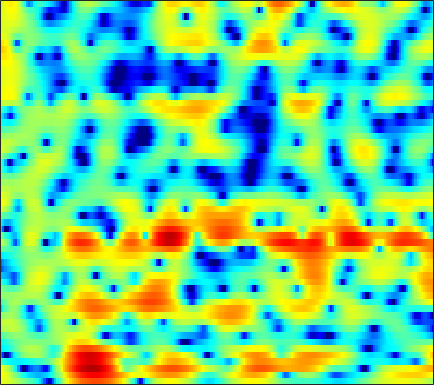

Source data for this figure (header and first rows):
3.7331, 3.6194, 3.405, 3.1058, 2.858, 2.4806, 2.0684, 1.7419, 1.2759, 0.7918, 0.26283, -0.15982, -0.76268, -1.4278, -1.9803, -2.8044, -3.7956, -4.6696, -6.1051, -8.0336, -10.763, -13.603, -17.803, -14.685
4.827, 4.392, 3.719, 2.947, 2.307, 1.376, 0.3626, -0.4367, -1.525, -2.617, -3.67, -4.415, -5.309, -6.065, -6.538, -7.02, -7.358, -7.489, -7.505, -7.296, -6.847, -6.344, -5.456, -4.35
4.551, 3.827, 2.745, 1.491, 0.4155, -1.26, -3.296, -5.171, -8.387, -13.13, -20.91, -22.01, -15.5, -11.99, -10.51, -9.439, -9.151, -9.373, -10.34, -11.97, -13.77, -13.65, -10.61, -6.879
-2.243, -3.034, -3.932, -4.576, -4.893, -5.131, -5.234, -5.277, -5.304, -5.258, -5.11, -4.913, -4.595, -4.235, -3.95, -3.55, -3.175, -2.939, -2.646, -2.377, -2.055, -1.729, -1.148, -0.3763
-9.101, -12.23, -18.22, -16.56, -12.08, -8.074, -5.398, -3.903, -2.387, -1.228, -0.3449, 0.1574, 0.6825, 1.044, 1.247, 1.414, 1.427, 1.322, 1.019, 0.4996, -0.2389, -0.9178, -1.951, -2.941
-5.535, -5.198, -4.694, -4.067, -3.487, -2.655, -1.786, -1.153, -0.3823, 0.278, 0.8464, 1.196, 1.562, 1.8, 1.894, 1.899, 1.743, 1.52, 1.108, 0.5448, -0.1873, -0.869, -1.96, -3.117
-5.021, -4.308, -3.47, -2.75, -2.261, -1.678, -1.168, -0.8439, -0.473, -0.1808, 0.03204, 0.1366, 0.2225, 0.2427, 0.2321, 0.1794, 0.08693, 0.01703, -0.05012, -0.1091, -0.1511, -0.1672, -0.1441, -0.0317
-2.21, -1.621, -0.9533, -0.4109, -0.09613, 0.2268, 0.4306, 0.5057, 0.5097, 0.3936, 0.1772, -0.05271, -0.4401, -0.8849, -1.234, -1.673, -1.994, -2.12, -2.113, -1.912, -1.53, -1.166, -0.604, -0.007634
1.11, 1.495, 1.886, 2.157, 2.275, 2.31, 2.207, 2.029, 1.674, 1.146, 0.4317, -0.2472, -1.366, -2.796, -4.122, -6.319, -9.009, -11, -11.38, -8.793, -5.92, -4.115, -2.185, -0.7301
2.128, 2.318, 2.496, 2.578, 2.561, 2.422, 2.123, 1.785, 1.188, 0.3998, -0.5348, -1.315, -2.486, -3.782, -4.859, -6.381, -7.835, -8.531, -8.337, -6.912, -4.916, -3.396, -1.633, -0.2688
0.1338, 0.4453, 0.8478, 1.141, 1.26, 1.206, 0.8829, 0.4256, -0.451, -1.663, -3.21, -4.533, -6.32, -7.543, -7.769, -7.176, -6.052, -5.115, -3.896, -2.728, -1.524, -0.6607, 0.35, 1.187
-6.421, -4.095, -1.863, -0.4341, 0.2394, 0.6926, 0.69, 0.3968, -0.3899, -1.706, -3.689, -5.707, -9.285, -12.96, -12.43, -8.617, -5.507, -3.793, -2.106, -0.8285, 0.1508, 0.7093, 1.255, 1.666
-2.842, -1.88, -0.6851, 0.2837, 0.8197, 1.284, 1.491, 1.487, 1.287, 0.9198, 0.4342, 0.04482, -0.4146, -0.6541, -0.6654, -0.4569, -0.1031, 0.1978, 0.5077, 0.6909, 0.6416, 0.4047, -0.1124, -0.7933
0.5045, 0.4607, 0.5012, 0.5907, 0.6811, 0.8251, 0.9588, 1.068, 1.21, 1.348, 1.484, 1.575, 1.676, 1.781, 1.846, 1.889, 1.853, 1.756, 1.492, 1.018, 0.2406, -0.5537, -1.983, -4.065
-0.173, -0.5673, -1.055, -1.491, -1.757, -1.944, -1.859, -1.59, -1.02, -0.3014, 0.4647, 1.021, 1.676, 2.203, 2.506, 2.769, 2.857, 2.801, 2.551, 2.062, 1.376, 0.7205, -0.3861, -1.713
-2.785, -3.436, -4.561, -6.102, -7.605, -9.988, -11.22, -9.956, -6.8, -3.876, -1.577, -0.2025, 1.271, 2.377, 3.003, 3.595, 3.944, 4.045, 3.984, 3.713, 3.224, 2.692, 1.81, 0.74
-7.169, -7.143, -7.473, -8.283, -9.222, -10.74, -11.31, -10.19, -7.416, -4.625, -2.292, -0.8528, 0.6914, 1.89, 2.593, 3.298, 3.757, 3.96, 4.046, 3.94, 3.614, 3.246, 2.606, 1.728
-11.45, -10.01, -8.643, -7.688, -7.122, -6.433, -5.673, -4.984, -3.922, -2.773, -1.625, -0.803, 0.1735, 0.9972, 1.518, 2.068, 2.456, 2.653, 2.789, 2.785, 2.664, 2.514, 2.214, 1.8
-9.961, -8.782, -7.444, -6.356, -5.652, -4.796, -4.003, -3.424, -2.659, -1.906, -1.193, -0.6947, -0.08217, 0.4377, 0.7549, 1.082, 1.309, 1.411, 1.478, 1.484, 1.478, 1.453, 1.389, 1.377
-5.524, -5.071, -4.54, -4.069, -3.739, -3.29, -2.818, -2.434, -1.894, -1.316, -0.732, -0.343, 0.09791, 0.4379, 0.5817, 0.655, 0.5914, 0.4691, 0.2516, 0.03142, -0.1319, -0.2033, -0.1115, 0.1465
-0.8246, -1.093, -1.53, -2.004, -2.361, -2.77, -2.899, -2.716, -2.098, -1.208, -0.2674, 0.3809, 1.028, 1.373, 1.423, 1.168, 0.5431, -0.1616, -1.335, -2.613, -3.674, -3.981, -3.633, -2.912
2.578, 1.637, 0.1921, -1.603, -3.291, -6.371, -10.36, -11.39, -7.06, -2.996, -0.1691, 1.329, 2.689, 3.352, 3.47, 3.07, 1.946, 0.5628, -2.362, -7.3, -18.56, -20.5, -10.3, -7.733
0.1844, -1.26, -3.031, -4.521, -5.497, -6.684, -7.392, -7.06, -5.007, -2.392, -0.08372, 1.29, 2.596, 3.407, 3.657, 3.567, 2.983, 2.226, 0.8545, -0.7529, -2.272, -2.982, -3.744, -4.623
-6.55, -10.42, -18.73, -16.98, -12.23, -8.584, -6.305, -4.945, -3.314, -1.819, -0.4987, 0.3754, 1.326, 2.009, 2.327, 2.509, 2.451, 2.255, 1.866, 1.371, 0.8962, 0.5355, 0.1034, -0.1344
-4.655, -6.082, -7.548, -7.882, -7.347, -6.226, -4.989, -4.088, -2.992, -1.925, -0.9551, -0.291, 0.5105, 1.136, 1.497, 1.825, 1.976, 1.999, 1.907, 1.729, 1.513, 1.304, 1.122, 0.9873
-0.4152, -1.033, -1.835, -2.518, -2.961, -3.39, -3.599, -3.578, -3.22, -2.524, -1.575, -0.8259, 0.1178, 0.9029, 1.361, 1.778, 1.963, 1.962, 1.802, 1.509, 1.121, 0.855, 0.5679, 0.333
3.299, 2.695, 1.68, 0.3795, -0.8436, -2.905, -5.613, -7.851, -8.917, -6.388, -3.334, -1.488, 0.3375, 1.584, 2.194, 2.618, 2.655, 2.43, 1.836, 0.9188, -0.2452, -1.171, -2.326, -2.858
4.945, 4.434, 3.519, 2.275, 1.095, -0.9079, -3.422, -5.373, -6.327, -4.429, -1.881, -0.3151, 1.25, 2.264, 2.692, 2.861, 2.581, 2.07, 0.9321, -0.83, -3.44, -6.336, -12.66, -26.42
3.625, 3.416, 3.004, 2.456, 1.975, 1.312, 0.7261, 0.4142, 0.2628, 0.4398, 0.8458, 1.198, 1.619, 1.886, 1.937, 1.784, 1.322, 0.7598, -0.3019, -1.743, -3.524, -4.993, -6.923, -8.098
2.08, 2.139, 2.116, 2.013, 1.905, 1.753, 1.631, 1.578, 1.57, 1.633, 1.731, 1.819, 1.892, 1.885, 1.801, 1.555, 1.131, 0.6829, -0.08703, -1.041, -2.151, -3.074, -4.379, -5.719
0.896, 1.005, 1.061, 1.07, 1.078, 1.109, 1.178, 1.262, 1.413, 1.588, 1.771, 1.894, 2.027, 2.091, 2.079, 1.956, 1.706, 1.424, 0.9145, 0.2461, -0.5985, -1.352, -2.501, -3.93
-0.2179, -0.4296, -0.7521, -1.012, -1.107, -1.045, -0.7889, -0.5071, -0.06373, 0.4077, 0.8791, 1.206, 1.606, 1.941, 2.134, 2.305, 2.35, 2.296, 2.092, 1.731, 1.207, 0.7199, -0.09653, -1.057
-1.65, -2.805, -4.584, -6.213, -6.822, -6.408, -5.21, -4.253, -3.123, -2.147, -1.279, -0.6444, 0.1727, 0.9553, 1.485, 2.098, 2.558, 2.789, 2.944, 2.931, 2.761, 2.533, 2.091, 1.544
-1.696, -3.734, -7.718, -14.63, -20.45, -13.22, -9.146, -7.602, -6.584, -6.132, -5.554, -4.706, -3.102, -1.364, -0.1817, 1.117, 2.089, 2.618, 3.092, 3.347, 3.422, 3.374, 3.231, 2.95
1.401, 0.3633, -1.153, -2.592, -3.452, -4.222, -4.889, -5.696, -7.698, -12.04, -27.48, -16.66, -7.846, -3.619, -1.572, 0.2522, 1.387, 1.916, 2.307, 2.459, 2.495, 2.516, 2.561, 2.603
3.349, 2.99, 2.411, 1.761, 1.246, 0.5012, -0.3381, -1.06, -2.143, -3.159, -3.634, -3.364, -2.323, -1.096, -0.3315, 0.3219, 0.4951, 0.2991, -0.3608, -1.343, -2.246, -2.482, -2.025, -0.9357
2.587, 2.622, 2.555, 2.394, 2.228, 1.95, 1.629, 1.383, 1.076, 0.833, 0.7059, 0.6756, 0.7048, 0.7059, 0.6079, 0.249, -0.5165, -1.472, -3.478, -6.887, -13.76, -30.3, -11.74, -5.978
0.3873, 0.6404, 0.877, 1.023, 1.09, 1.155, 1.203, 1.232, 1.273, 1.306, 1.325, 1.324, 1.266, 1.118, 0.9206, 0.4949, -0.1544, -0.8007, -1.857, -3.043, -4.011, -4.285, -3.905, -2.938
-2.136, -1.874, -1.615, -1.401, -1.233, -0.9629, -0.6301, -0.3558, 0.02015, 0.38, 0.6848, 0.8693, 1.033, 1.095, 1.074, 0.9461, 0.7199, 0.5005, 0.1679, -0.1381, -0.3567, -0.433, -0.3744, -0.2023
-4.357, -4.467, -4.751, -4.983, -4.961, -4.543, -3.723, -2.972, -1.956, -1.044, -0.2881, 0.1648, 0.6373, 0.9619, 1.122, 1.252, 1.297, 1.285, 1.228, 1.157, 1.092, 1.06, 1.073, 1.111
-5.197, -6.153, -8.316, -11.82, -14.63, -12.89, -8.419, -5.915, -3.537, -1.913, -0.7838, -0.1624, 0.4533, 0.9019, 1.153, 1.401, 1.549, 1.603, 1.616, 1.558, 1.47, 1.412, 1.355, 1.382
-2.335, -2.98, -4.41, -6.288, -7.256, -6.659, -4.625, -3.168, -1.693, -0.7795, -0.2808, -0.05499, 0.1703, 0.458, 0.731, 1.091, 1.361, 1.453, 1.382, 1.093, 0.6529, 0.2999, -0.07758, -0.1331
2.036, 2.293, 2.379, 2.29, 2.209, 2.13, 2.048, 1.903, 1.426, 0.4942, -0.9931, -2.419, -4.063, -4.047, -2.939, -1.287, -0.148, 0.2396, 0.1046, -0.7506, -2.416, -4.269, -7.104, -8.319
3.54, 4.111, 4.576, 4.766, 4.736, 4.494, 3.98, 3.378, 2.176, 0.3568, -2.381, -5.36, -10.63, -10.52, -7.107, -4.026, -2.441, -1.965, -2.103, -3.104, -5.023, -7.056, -10.43, -12.08
3.416, 3.892, 4.318, 4.511, 4.505, 4.291, 3.836, 3.328, 2.442, 1.326, 0.06305, -0.8851, -1.901, -2.468, -2.597, -2.569, -2.601, -2.772, -3.252, -4.06, -5.137, -6.066, -7.314, -8.474
3.203, 3.572, 3.922, 4.092, 4.106, 3.959, 3.639, 3.292, 2.705, 2.012, 1.254, 0.6762, -0.07267, -0.7618, -1.244, -1.852, -2.463, -2.958, -3.708, -4.55, -5.504, -6.327, -7.552, -8.98
3.066, 3.433, 3.777, 3.953, 3.972, 3.86, 3.598, 3.313, 2.82, 2.221, 1.535, 0.9801, 0.1904, -0.6235, -1.242, -2.076, -2.899, -3.512, -4.331, -5.157, -6.008, -6.653, -7.591, -8.598
3.218, 3.623, 3.975, 4.132, 4.128, 3.984, 3.69, 3.377, 2.85, 2.198, 1.429, 0.7777, -0.1781, -1.228, -2.053, -3.168, -4.246, -4.98, -5.804, -6.487, -7.055, -7.436, -7.896, -8.342
3.967, 4.319, 4.56, 4.575, 4.46, 4.162, 3.734, 3.339, 2.726, 2.005, 1.151, 0.3926, -0.8046, -2.267, -3.545, -5.457, -7.431, -8.669, -9.573, -9.605, -9.307, -9.145, -9.113, -9.311
5.327, 5.451, 5.357, 4.983, 4.558, 3.849, 3.08, 2.537, 1.902, 1.342, 0.7371, 0.1508, -0.9425, -2.543, -4.216, -7.411, -12.61, -20.26, -23.25, -14.14, -10.95, -9.921, -9.695, -10.58
6.523, 6.362, 5.78, 4.731, 3.611, 1.701, -0.4655, -1.78, -2.213, -1.405, -0.5039, -0.1161, -0.107, -0.6814, -1.486, -2.953, -4.677, -5.8, -6.493, -6.288, -5.868, -5.739, -6.053, -7.047
5.669, 5.445, 4.705, 3.374, 1.857, -1.132, -6.041, -11.86, -10.84, -5.064, -2.061, -0.7779, 0.1422, 0.4261, 0.3504, -0.00126, -0.4974, -0.8801, -1.339, -1.685, -1.975, -2.18, -2.479, -2.798
3.738, 3.739, 3.417, 2.739, 2.026, 0.8692, -0.2827, -0.9203, -1.224, -0.9458, -0.4224, -0.07137, 0.2381, 0.3211, 0.2518, -0.0006347, -0.3638, -0.6837, -1.137, -1.576, -1.969, -2.225, -2.488, -2.637
2.88, 3.09, 3.167, 3.03, 2.829, 2.469, 2.075, 1.792, 1.474, 1.229, 1.023, 0.8648, 0.5999, 0.2582, -0.06559, -0.586, -1.209, -1.724, -2.444, -3.173, -3.832, -4.239, -4.625, -4.795
2.878, 3.185, 3.458, 3.579, 3.569, 3.453, 3.225, 2.999, 2.638, 2.213, 1.727, 1.33, 0.7425, 0.07355, -0.4984, -1.36, -2.374, -3.244, -4.547, -5.996, -7.455, -8.395, -9.168, -9.262
2.877, 3.324, 3.79, 4.091, 4.188, 4.149, 3.927, 3.652, 3.15, 2.52, 1.795, 1.204, 0.3836, -0.4796, -1.162, -2.175, -3.38, -4.508, -6.441, -9.07, -12.88, -17.07, -22.5, -18.11
2.372, 3.219, 4.076, 4.603, 4.803, 4.793, 4.493, 4.073, 3.27, 2.221, 0.9924, 0.02056, -1.181, -2.088, -2.547, -3.024, -3.593, -4.213, -5.48, -7.283, -9.678, -11.61, -13.4, -13.43
1.885, 3.19, 4.367, 5.027, 5.244, 5.204, 4.782, 4.203, 3.035, 1.306, -1.161, -3.637, -7.616, -9.383, -7.651, -5.036, -3.465, -2.869, -2.691, -3.07, -3.793, -4.472, -5.455, -6.495
